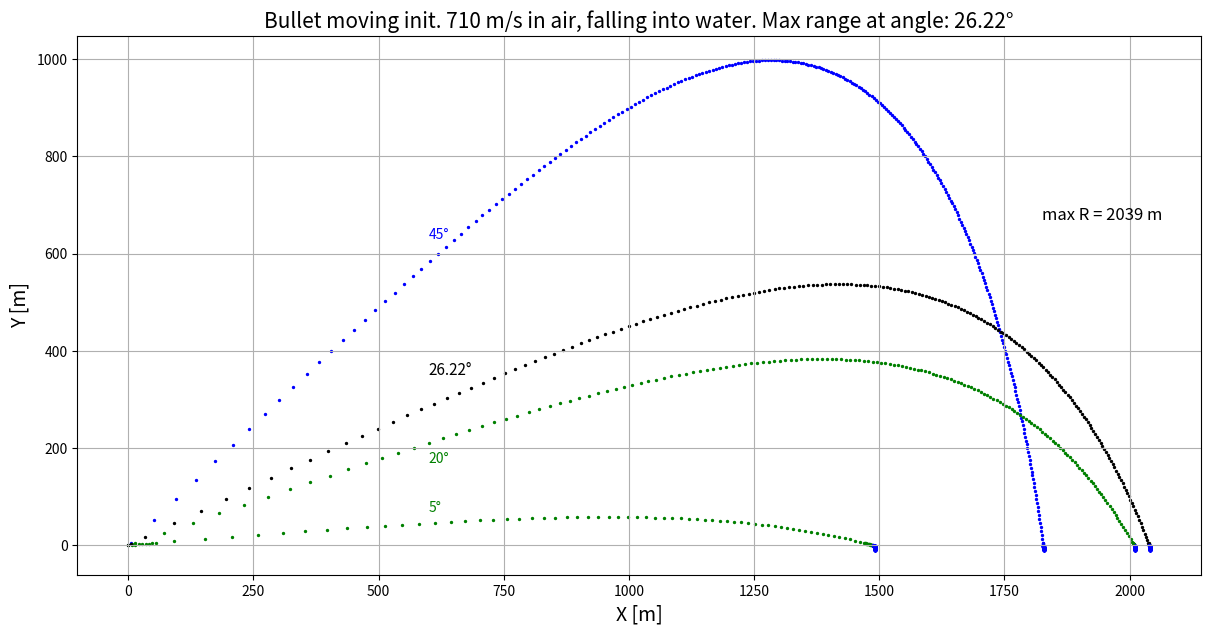

Reproduce this figure in Python.
"""
=====================================
ballistic motion with air/water drag
=====================================
"""
from numpy import sin, cos, sqrt
import numpy as np
import matplotlib.pyplot as plt
#mport matplotlib.animation as animation

#-----------------------------------------------------------------------
# launch one simulation of trajectory
# inputs: a = angle in degrees, k = coefficient of drag, graph = 0 or 1
#-----------------------------------------------------------------------
def launch(a,k,graph):
# initial state
	arad = np.radians(a)
# print ('angle',arad,' rad')
# integrate ODE using leapfrog 
# init conditions
	x = 0.; y = 0.; 	vx = v0*cos(arad); vy = v0*sin(arad)
# print(' starting v:',vx,vy)
# x = x + vx*dt/2;  yx = vy + vx*dt/2  # desync pos. and vel., not needed
# set counters 
	height = 0.;  t = 0.;  n = 0;	x_m = 0.; t_air = 1e10
	color = 'blue' if k == 0. else 'red'
	if a < 80.: color = 'blue'
	if a < 30.: color = 'black'
	if a < 22.: color = 'green'
	gdt = g_dt;   gdt_w = 7./8.*g_dt; R = 0.
# time loop
	while (y >= -10.):
		n = n + 1
		v = sqrt(vx*vx+vy*vy)
		f = k * v
		if(y >= 0.):	
			x_prev = x;		y_prev = y
			R = x;  q = 1.;   v_w = v;  clr = color
		if(y < 5.): q = 0.1			#  q reduces timestep near/in water
		if(y < 0.):					# under water
			clr = 'blue'
			f = f *1000./1.225 
			gdt = gdt_w					 # reduction for buoyancy
			if (f*q > 0.2): print(' fq', f*q, ' !!')  
		vx = (1. - f*q)*vx;	vy = vy - (f*vy + gdt)*q
		x = x + vx*dt*q;		y_prev = y;    y = y + vy*dt*q
		if (y_prev >= 0. and y < 0.): 	# precise landing in water
			p = y_prev/(y_prev-y)
			R = x_prev*(1.-p) +x*p
			t_air = t +p*dt*q
		if height < y: 
			height  = y;	x_m = x    # stops updating on descending path
		if graph: 
#			if (n % 1000 == 0): print("x y",x,y)
			if (n==1 or n % 50 == 0): 	plt.scatter(x,y,c=clr,s=2)
		t = t + dt*q	
	R_w = x - R 
	return R, R_w, height, x_m, t_air, v_w


#==============================================================================
#	main
#==============================================================================
v0 = 710.	   # initial speed [m/s]
r = 0.00792/2  # radius of AK-47 bullet [m] 
m = 0.008      # mass of the bullet [kg]
dt = 0.002     # timestep [s]
Cd = 0.35      # nondim. coeff of drag
rho = 1.225	   # air density [kg/m^3]
g_dt = 9.81*dt #  g*dt = dt * accel. of gravity, [m/s]
K = Cd*(rho/2)*(np.pi*r**2)/m *dt	   # Cd * A/M * rho/2 * dt
print('Ballistics problem k =',K,'  A/M =',np.pi*r*r/m)
plt.figure(figsize=(14.5,7))    


#calculations__________________________________________________________________
# simulate vharacteristic angles

R, R_w, H, x_m, tt, v = launch(89., K, 0)
print ('a=89.5 R ',R,R_w,' H =',H,' x_m/R =',x_m/R, ' tt ', tt, ' v',v)

# simulate throw in air, a = 45 deg 
R, R_w, H, x_m, tt, v = launch(45., K, 1)
print ('a=45., R ',R,R_w,' H =',H,' x_m/R =',x_m/R, ' tt ', tt, ' v',v)

# simulate flat throw in air, a = 20 deg 
R, R_w, H, x_m, tt, v = launch(20., K, 1)
print ('a=20., R ',R,R_w,' H =',H,' x_m/R =',x_m/R, ' tt ', tt, ' v',v)
 
# simulate flat throw in air, a = 5 deg 
R, R_w, H, x_m, tt, v = launch(5., K, 1)
print ('a=5., R ',R,R_w,' H =',H,' x_m/R =',x_m/R, ' tt ', tt, ' v',v)

R, R_w, H, x_m, tt, v = launch(1., K, 0)
print ('a=1.0 R ',R,R_w,' H =',H,' x_m/R =',x_m/R, ' tt ', tt, ' v',v)


# find best angle in air
a_opt = 0.; R_prev = 0.
for angle in np.arange(26.1,27, 0.005):
	R_prev = R; 	a_opt = angle-0.005
	R, R_w, H, x_m, tt, v = launch(angle, K, 0)
	text_w_format = 'a %9.3f, R%12.5f %9.3f, H=%9.3f, xm/R=%9.3f, t=%9.3f'
	print(text_w_format	%(angle,R,R_w,H,x_m/R,tt))
	if R < R_prev: break
R_opt = R_prev
print('the optimum angle in air =',a_opt)
# simulate & plot a throw in air at optimum angle
R, R_w, H, x_m, tt, v = launch(a_opt, K, 1)
print ('R, R_w ',R,R_w,' H =',H,' x_m/R =',x_m/R, ' tt ', tt,' v_w', v)


# plotting 

plt.grid()
text = 'Bullet moving init. 710 m/s in air, falling into water. '
text2 = 'Max range at angle: '+ str(round(a_opt,2))+'\u00b0'
plt.title(text+text2,fontsize=15)
plt.xlabel('X [m]',fontsize=14);	plt.ylabel('Y [m]',fontsize=14)
plt.text(1825,670,'max R = '+str(int(round(R_opt,0)))+' m',color='black',fontsize=12)
plt.text(600,170,'20\u00b0', color='green')
plt.text(600, 70,'5\u00b0', color='green')
plt.text(600,630,'45\u00b0', color='blue')
plt.text(600,350,str(round(a_opt,2))+'\u00b0', color='black',fontsize=11)
plt.savefig('bullet.jpg')
plt.show()
